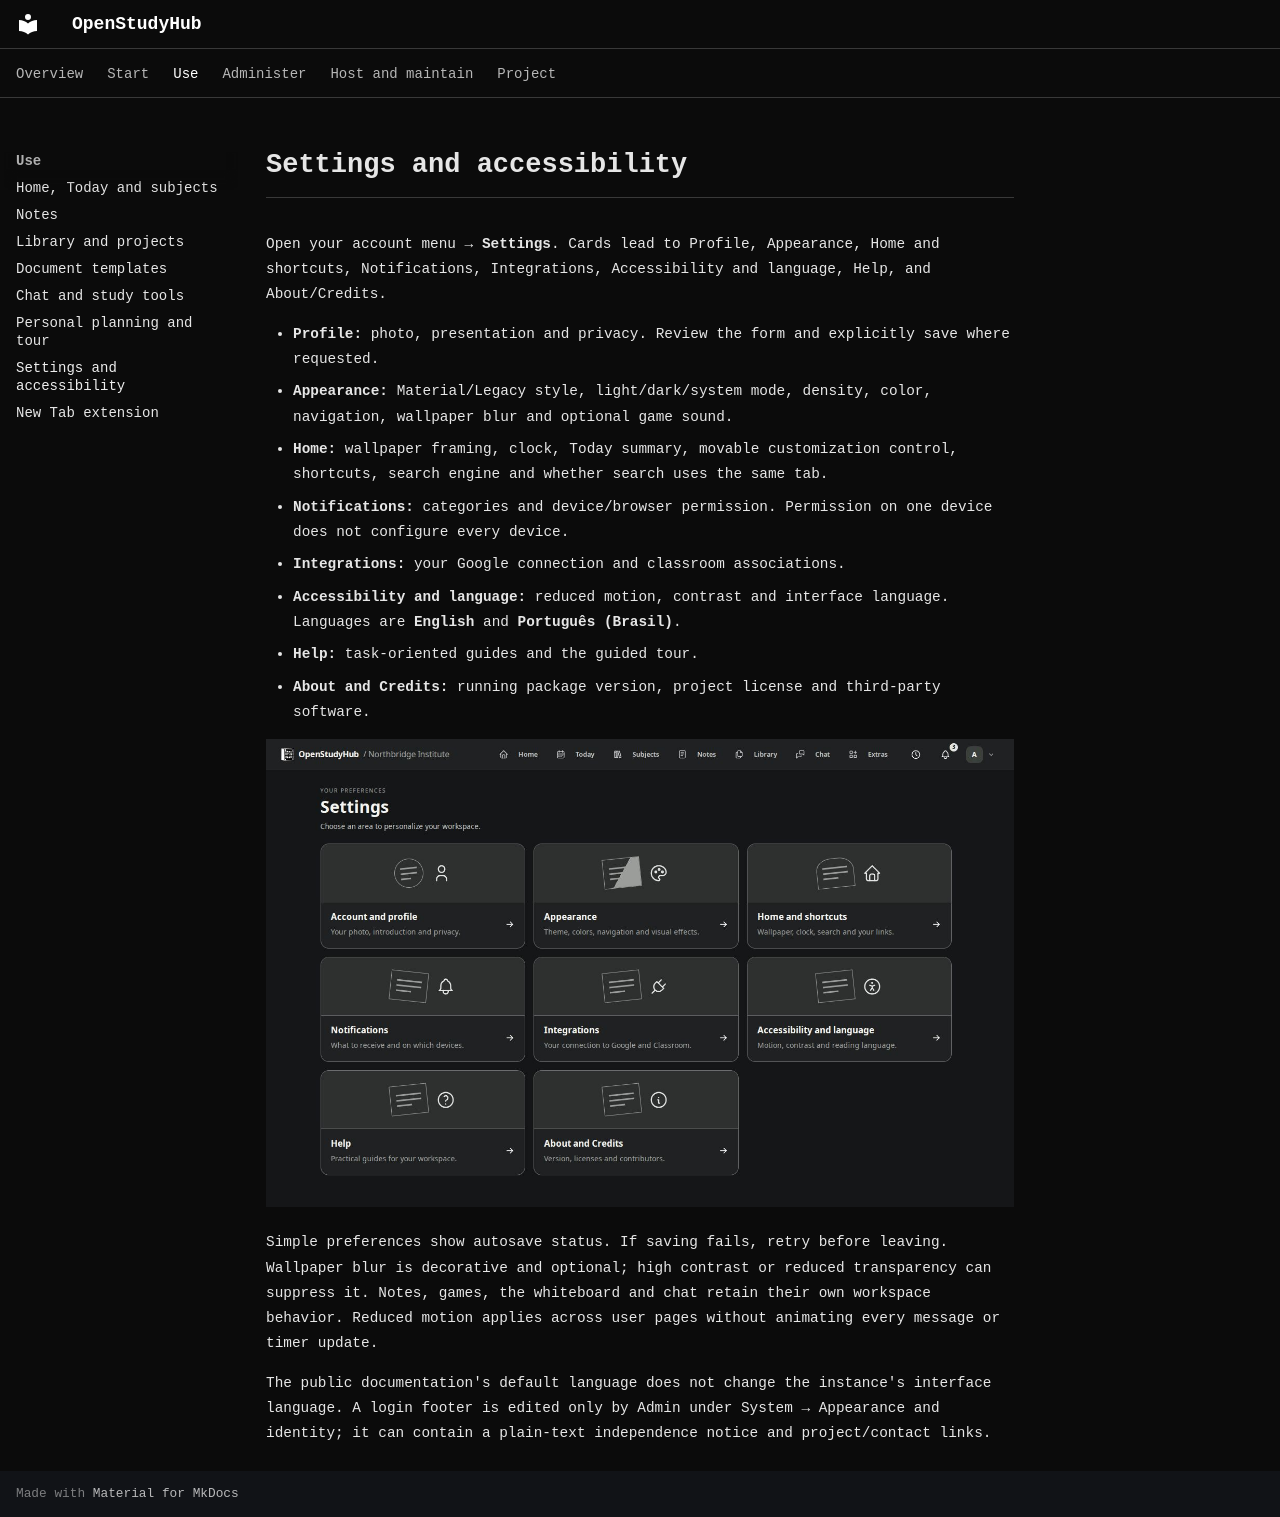

repository: RichardSpinola/OpenStudyHub · page: configuracoes/index.html · generator: mkdocs

# Settings and accessibility

Open your account menu → **Settings**. Cards lead to Profile, Appearance, Home and shortcuts, Notifications, Integrations, Accessibility and language, Help, and About/Credits.

- **Profile:** photo, presentation and privacy. Review the form and explicitly save where requested.
- **Appearance:** Material/Legacy style, light/dark/system mode, density, color, navigation, wallpaper blur and optional game sound.
- **Home:** wallpaper framing, clock, Today summary, movable customization control, shortcuts, search engine and whether search uses the same tab.
- **Notifications:** categories and device/browser permission. Permission on one device does not configure every device.
- **Integrations:** your Google connection and classroom associations.
- **Accessibility and language:** reduced motion, contrast and interface language. Languages are **English** and **Português (Brasil)**.
- **Help:** task-oriented guides and the guided tour.
- **About and Credits:** running package version, project license and third-party software.

![Settings](assets/screens/en/settings.jpg)

Simple preferences show autosave status. If saving fails, retry before leaving. Wallpaper blur is decorative and optional; high contrast or reduced transparency can suppress it. Notes, games, the whiteboard and chat retain their own workspace behavior. Reduced motion applies across user pages without animating every message or timer update.

The public documentation's default language does not change the instance's interface language. A login footer is edited only by Admin under System → Appearance and identity; it can contain a plain-text independence notice and project/contact links.

<!-- Compatibility anchors for previously published guide links. -->

<span id="desfoque-opcional"></span>
<span id="movimento"></span>
<span id="suas-configuracoes"></span>
<span id="ultima-mensagem-do-chat"></span>
